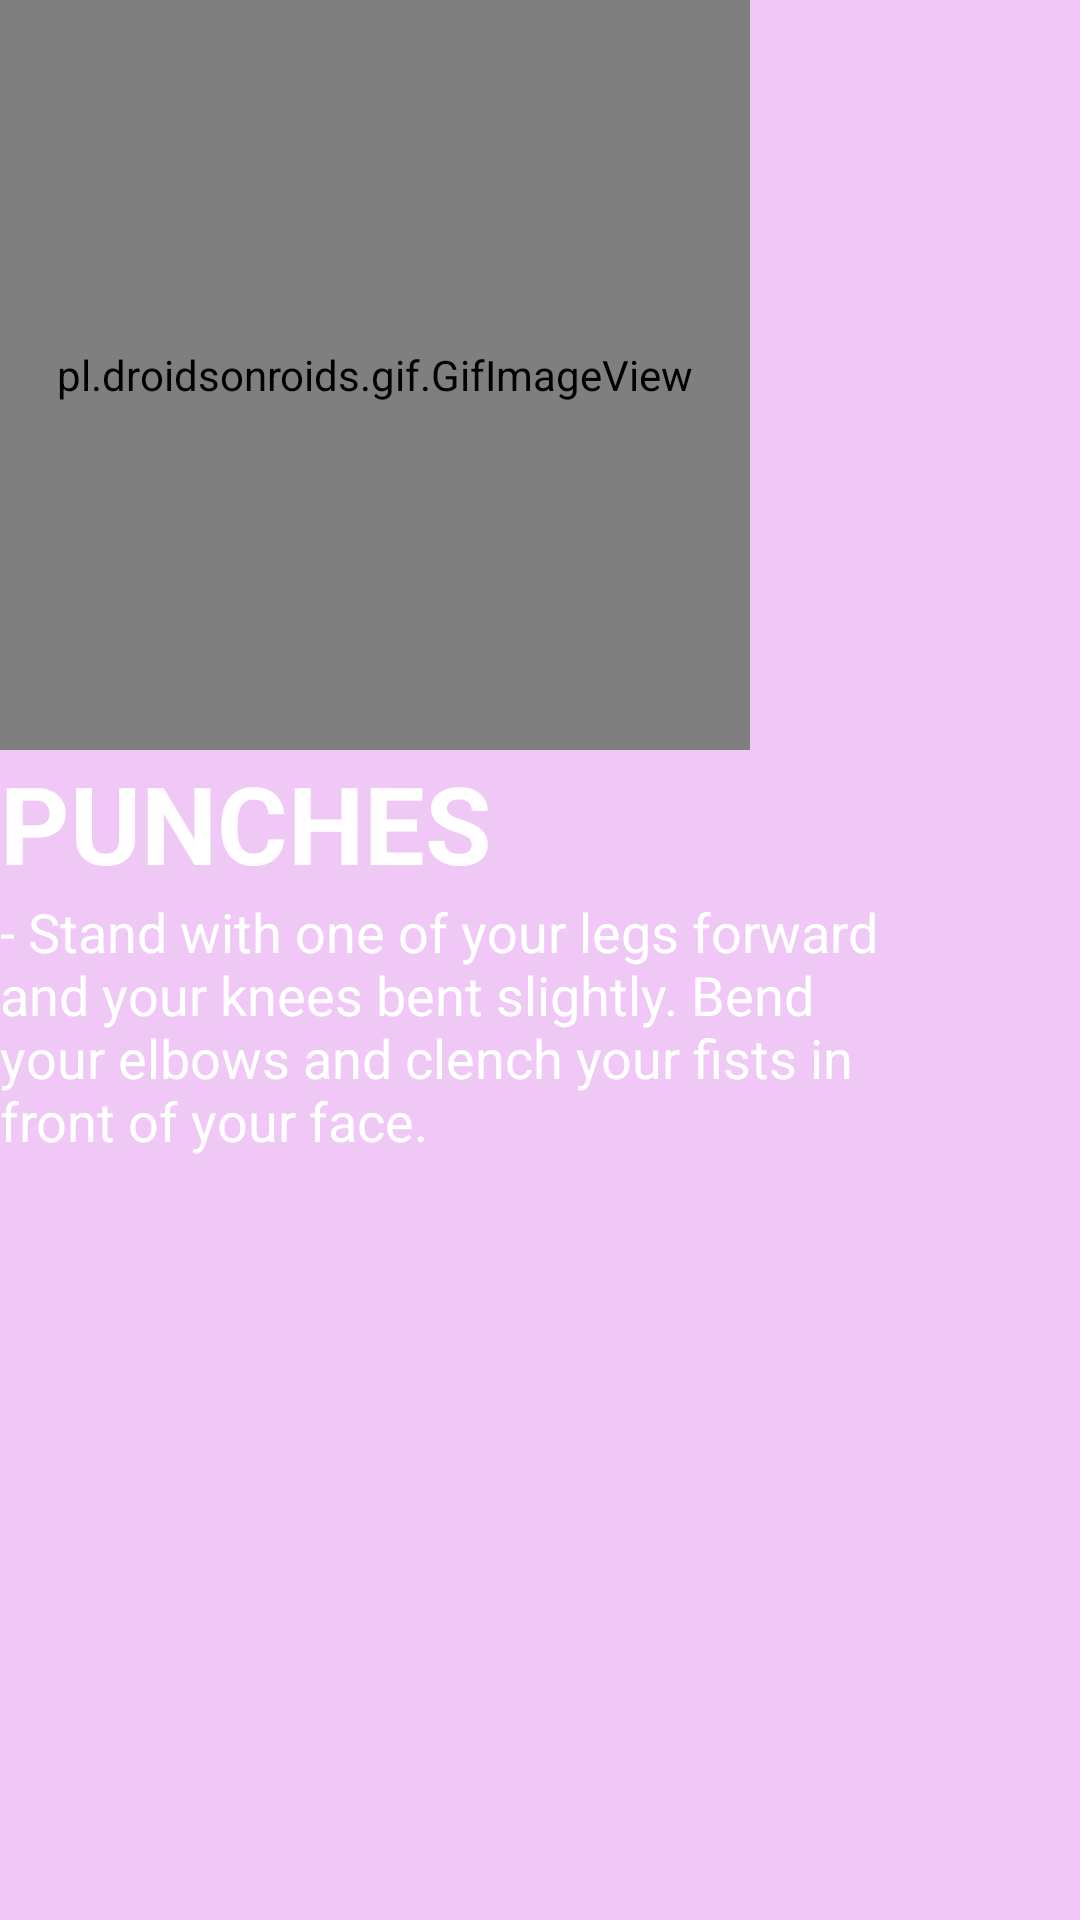

Produce the Android XML layout that renders to this screen, including the resource entries it uses.
<!-- AndroidManifest.xml: application theme AppTheme -->
<!-- res/layout/activity_punch_pop_up.xml -->
<?xml version="1.0" encoding="utf-8"?>

<androidx.constraintlayout.widget.ConstraintLayout xmlns:android="http://schemas.android.com/apk/res/android"
    xmlns:app="http://schemas.android.com/apk/res-auto"
    xmlns:tools="http://schemas.android.com/tools"
    android:layout_width="match_parent"
    android:layout_height="match_parent"
    android:background="#EFC8F6"
    tools:context=".PunchPopUp">

    <LinearLayout
        android:layout_width="match_parent"
        android:layout_height="match_parent"
        android:orientation="vertical">

        <pl.droidsonroids.gif.GifImageView
            android:id="@+id/imageView1"
            android:layout_width="250dp"
            android:layout_height="250dp"
            app:srcCompat="@drawable/tdgif" />

        <TextView
            android:id="@+id/textView15"
            android:layout_width="match_parent"
            android:layout_height="wrap_content"
            android:text="PUNCHES "
            android:textColor="#FFFFFF"
            android:textSize="36sp"
            android:textStyle="bold" />

        <TextView
            android:id="@+id/textView8"
            android:layout_width="294dp"
            android:layout_height="335dp"
            android:text="- Stand with one of your legs forward and your knees bent slightly. Bend your elbows and clench your fists in front of your face."
            android:textColor="#FFFFFF"
            android:textSize="18sp" />
    </LinearLayout>

</androidx.constraintlayout.widget.ConstraintLayout>
<!-- resources referenced by this layout -->
<resources>
  <style name="AppTheme" parent="Theme.AppCompat.Light.DarkActionBar">
          
          <item name="colorPrimary">@color/colorPrimary</item>
          <item name="colorPrimaryDark">@color/colorPrimaryDark</item>
          <item name="colorAccent">@color/colorAccent</item>
      </style>
  <color name="colorPrimary">#6200EE</color>
  <color name="colorPrimaryDark">#FFE500</color>
  <color name="colorAccent">#03DAC5</color>
</resources>
